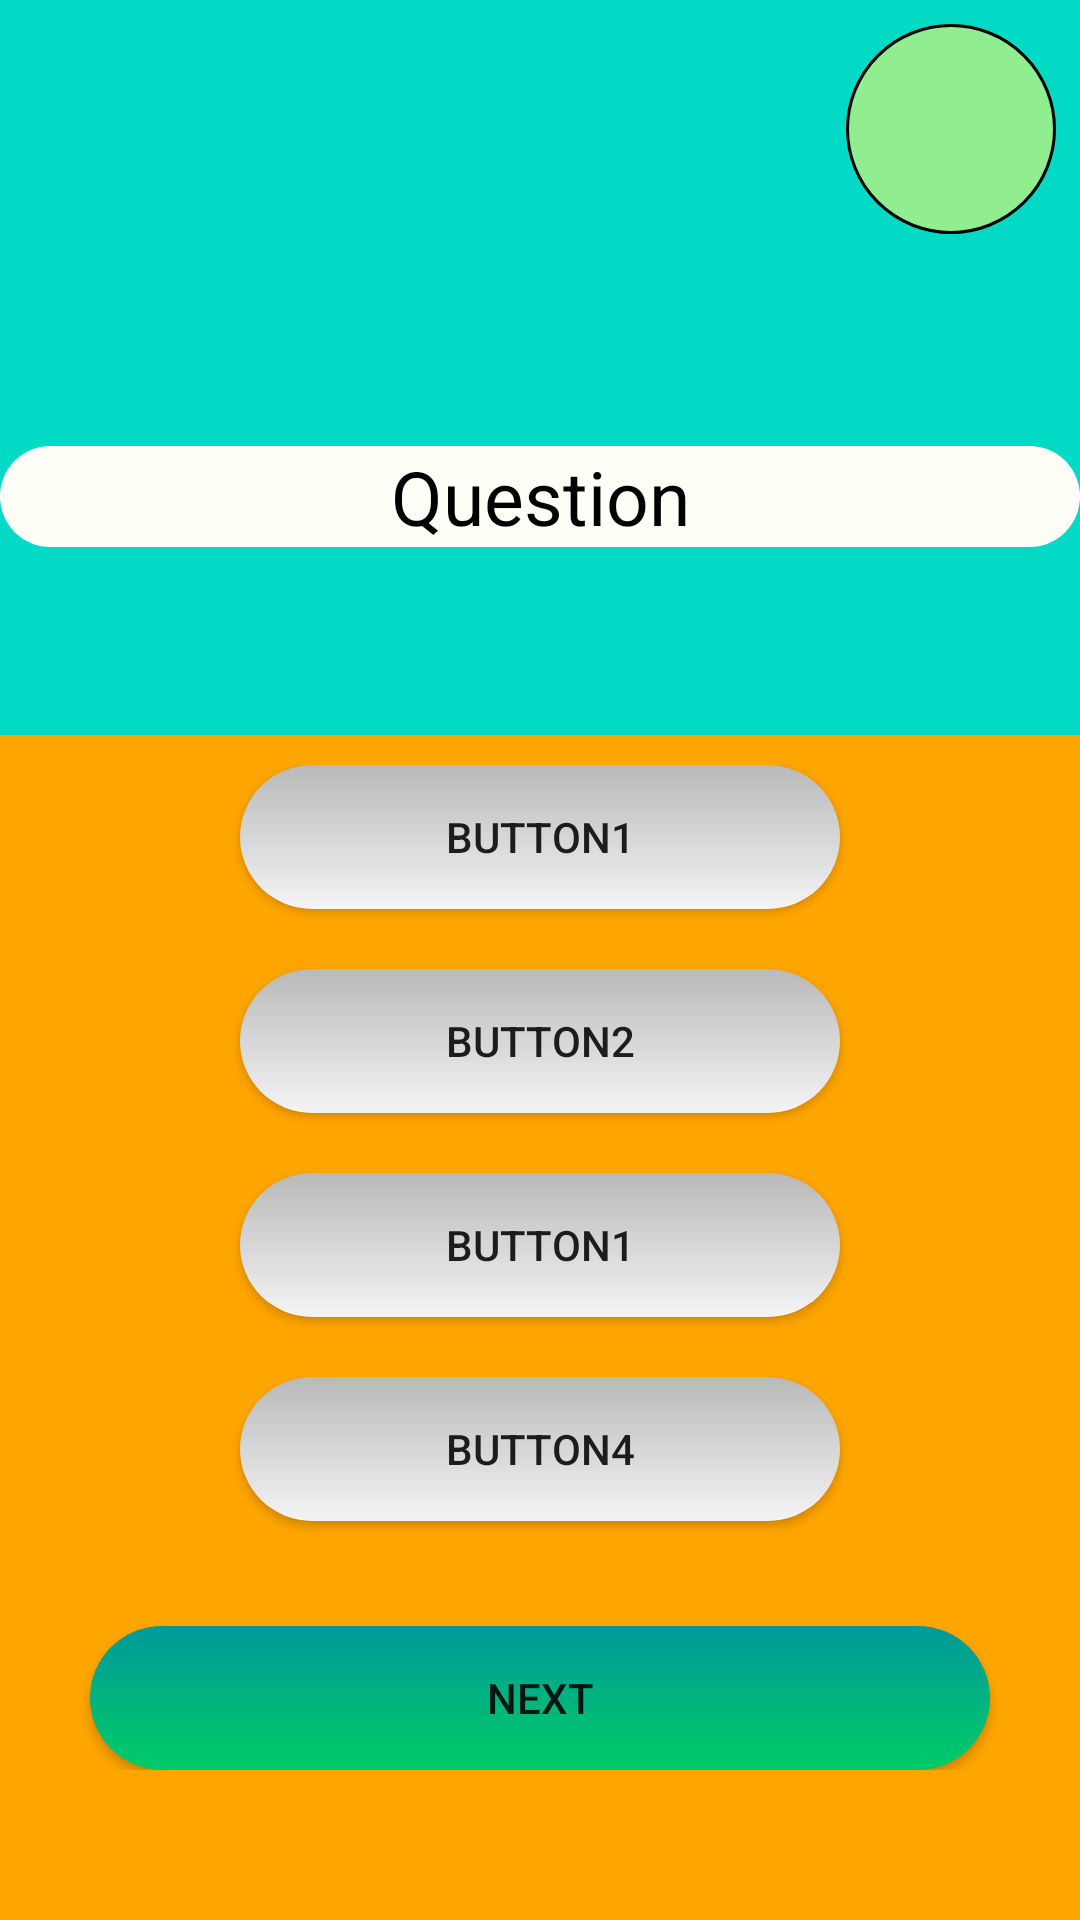

This screen was rendered from an Android layout file. Write that file and the resources it references.
<!-- AndroidManifest.xml: application theme Theme.MyApplication5 -->
<!-- res/layout/activity_question.xml -->
<?xml version="1.0" encoding="utf-8"?>
<androidx.constraintlayout.widget.ConstraintLayout xmlns:android="http://schemas.android.com/apk/res/android"
    xmlns:app="http://schemas.android.com/apk/res-auto"
    xmlns:tools="http://schemas.android.com/tools"
    android:layout_width="match_parent"
    android:layout_height="match_parent"
    android:background="#ffa500"
    android:orientation="vertical"
    tools:context=".QuestionActivity">
    <LinearLayout
        android:id="@+id/ll1"
        android:layout_width="match_parent"
        android:layout_height="wrap_content"
        android:orientation="horizontal"
        android:background="#03DAc6"
        app:layout_constraintEnd_toEndOf="parent"
        app:layout_constraintStart_toStartOf="parent"
        app:layout_constraintTop_toTopOf="parent"
        app:layout_constraintBottom_toTopOf="@id/ll2">
        <TextView
            android:id="@+id/Question_Number"
            android:layout_width="0dp"
            android:layout_height="wrap_content"
            android:layout_weight="1"
            android:gravity="center"
            android:textColor="#ffffff"
            android:textSize="30sp" />
        <TextView
            android:id="@+id/countdown"
            app:layout_constraintTop_toTopOf="@id/ll2"
            app:layout_constraintStart_toEndOf="@id/ll1"
            app:layout_constraintEnd_toEndOf="parent"
            android:layout_margin="8dp"
            android:layout_width="70sp"
            android:layout_height="70sp"
            android:background="@drawable/timer_bg"
            android:gravity="center"

            />



    </LinearLayout>


    <LinearLayout
        android:id="@+id/ll2"
        app:layout_constraintTop_toBottomOf="@+id/ll1"
        app:layout_constraintBottom_toTopOf="@id/ll3"
        app:layout_constraintStart_toStartOf="parent"
        app:layout_constraintEnd_toEndOf="parent"
        android:gravity="center"
        android:layout_width="match_parent"
        android:layout_height="0dp"
        android:background="#03DAc6"
        android:orientation="vertical">


        <TextView
            android:id="@+id/question"
            android:layout_width="match_parent"
            android:layout_height="wrap_content"
            android:layout_marginVertical="10dp"
            android:background="@drawable/show_question_bg"
            android:gravity="center"
            android:text="Question"
            android:textColor="#000000"
            android:textSize="25sp" />



    </LinearLayout>
    <LinearLayout
        android:id="@+id/ll3"
        app:layout_constraintTop_toBottomOf="@+id/ll2"
        app:layout_constraintBottom_toTopOf="@id/ll4"
        android:layout_width="match_parent"
        android:layout_height="wrap_content"
        android:orientation="vertical"
        android:gravity="center"
        android:paddingVertical="10dp">
        <androidx.appcompat.widget.AppCompatButton
            android:layout_width="200dp"
            android:layout_height="wrap_content"
            android:background="@drawable/new_opbt"
            android:text="button1"
            android:id="@+id/button1"/>

        <androidx.appcompat.widget.AppCompatButton
            android:layout_width="200dp"
            android:layout_height="wrap_content"
            android:background="@drawable/new_opbt"
            android:layout_marginTop="20sp"
            android:text="button2"
            android:id="@+id/button2"/>
        <androidx.appcompat.widget.AppCompatButton
            android:layout_marginTop="20sp"
            android:layout_width="200dp"
            android:layout_height="wrap_content"
            android:background="@drawable/new_opbt"
            android:text="button1"
            android:id="@+id/button3"/>
        <androidx.appcompat.widget.AppCompatButton
            android:layout_marginTop="20sp"
            android:layout_width="200dp"
            android:layout_height="wrap_content"
            android:background="@drawable/new_opbt"
            android:text="button4"
            android:id="@+id/button4"
            android:layout_marginBottom="5dp"/>

        

    </LinearLayout>
    <LinearLayout
        android:id="@+id/ll4"
        app:layout_constraintTop_toBottomOf="@+id/ll3"
        app:layout_constraintBottom_toBottomOf="parent"
        android:layout_marginBottom="50dp"
        android:layout_marginTop="20dp"
        android:layout_width="match_parent"
        android:layout_height="wrap_content"
        android:orientation="vertical"
        android:gravity="center">
        
        <androidx.appcompat.widget.AppCompatButton
            android:id="@+id/next_button"
            android:layout_width="300sp"
            android:layout_height="wrap_content"
            android:background="@drawable/new_nextbt"
            android:text="Next"/>

    </LinearLayout>



</androidx.constraintlayout.widget.ConstraintLayout>
<!-- resources referenced by this layout -->
<resources>
  <!-- drawable new_opbt (drawable) -->
  <?xml version="1.0" encoding="utf-8"?>
  <selector xmlns:android="http://schemas.android.com/apk/res/android">
      <item>
          <shape android:shape="rectangle">
              <size android:width="100sp" android:height="20sp" />
              <gradient android:angle="90" android:startColor="#f4f4f4" android:endColor="#b9b9b9" />
              <corners android:radius="45sp"/>
          </shape>
      </item>
  
      
      <item android:top="1dp" android:left="1dp" android:right="1dp" android:bottom="1dp">
          <shape android:shape="rectangle">
              <gradient android:angle="90" android:startColor="#dcdcdc" android:endColor="#c9c9c9" />
              <corners android:radius="45sp"/>
          </shape>
      </item>
  
      
      <item android:top="15dp" android:left="15dp" android:right="15dp" android:bottom="15dp">
          <shape android:shape="rectangle">
              <gradient android:angle="90" android:startColor="#8c8c8c" android:endColor="#cbcbcb" />
              <corners android:radius="45sp"/>
          </shape>
      </item>
  
      
      <item android:top="16dp" android:left="16dp" android:right="16dp" android:bottom="16dp">
          <shape android:shape="rectangle">
              <corners android:radius="45sp"/>
              <solid android:color="#dcdcdc" />
          </shape>
      </item>
  
  </selector>
  <!-- drawable show_question_bg (drawable) -->
  <?xml version="1.0" encoding="utf-8"?>
  <shape  android:shape="rectangle" xmlns:android="http://schemas.android.com/apk/res/android">
  <corners android:radius="45sp"/>
      <solid android:color="#FFFFF7"/>
  </shape>
  <!-- drawable timer_bg (drawable) -->
  <?xml version="1.0" encoding="utf-8"?>
  <shape android:shape="rectangle" xmlns:android="http://schemas.android.com/apk/res/android">
  <corners android:radius="360dp"/>
      <stroke android:color="#000000" android:width="1dp"/>
      <solid android:color="#90ee90"/>
  </shape>
  <style name="Theme.MyApplication5" parent="Theme.AppCompat.Light.NoActionBar">
          
          <item name="colorPrimary">#78EF70</item>
          <item name="colorPrimaryVariant">#379830</item>
          <item name="colorOnPrimary">#F11B3B</item>
          <item name="colorSecondary">#F6D73A</item>
          <item name="colorSecondaryVariant">#DFEA412A</item>
          <item name="colorOnSecondary">#EA2A2A</item>
  
          <item name="android:statusBarColor" tools:targetApi="l">?attr/colorPrimaryVariant</item>
      </style>
</resources>
